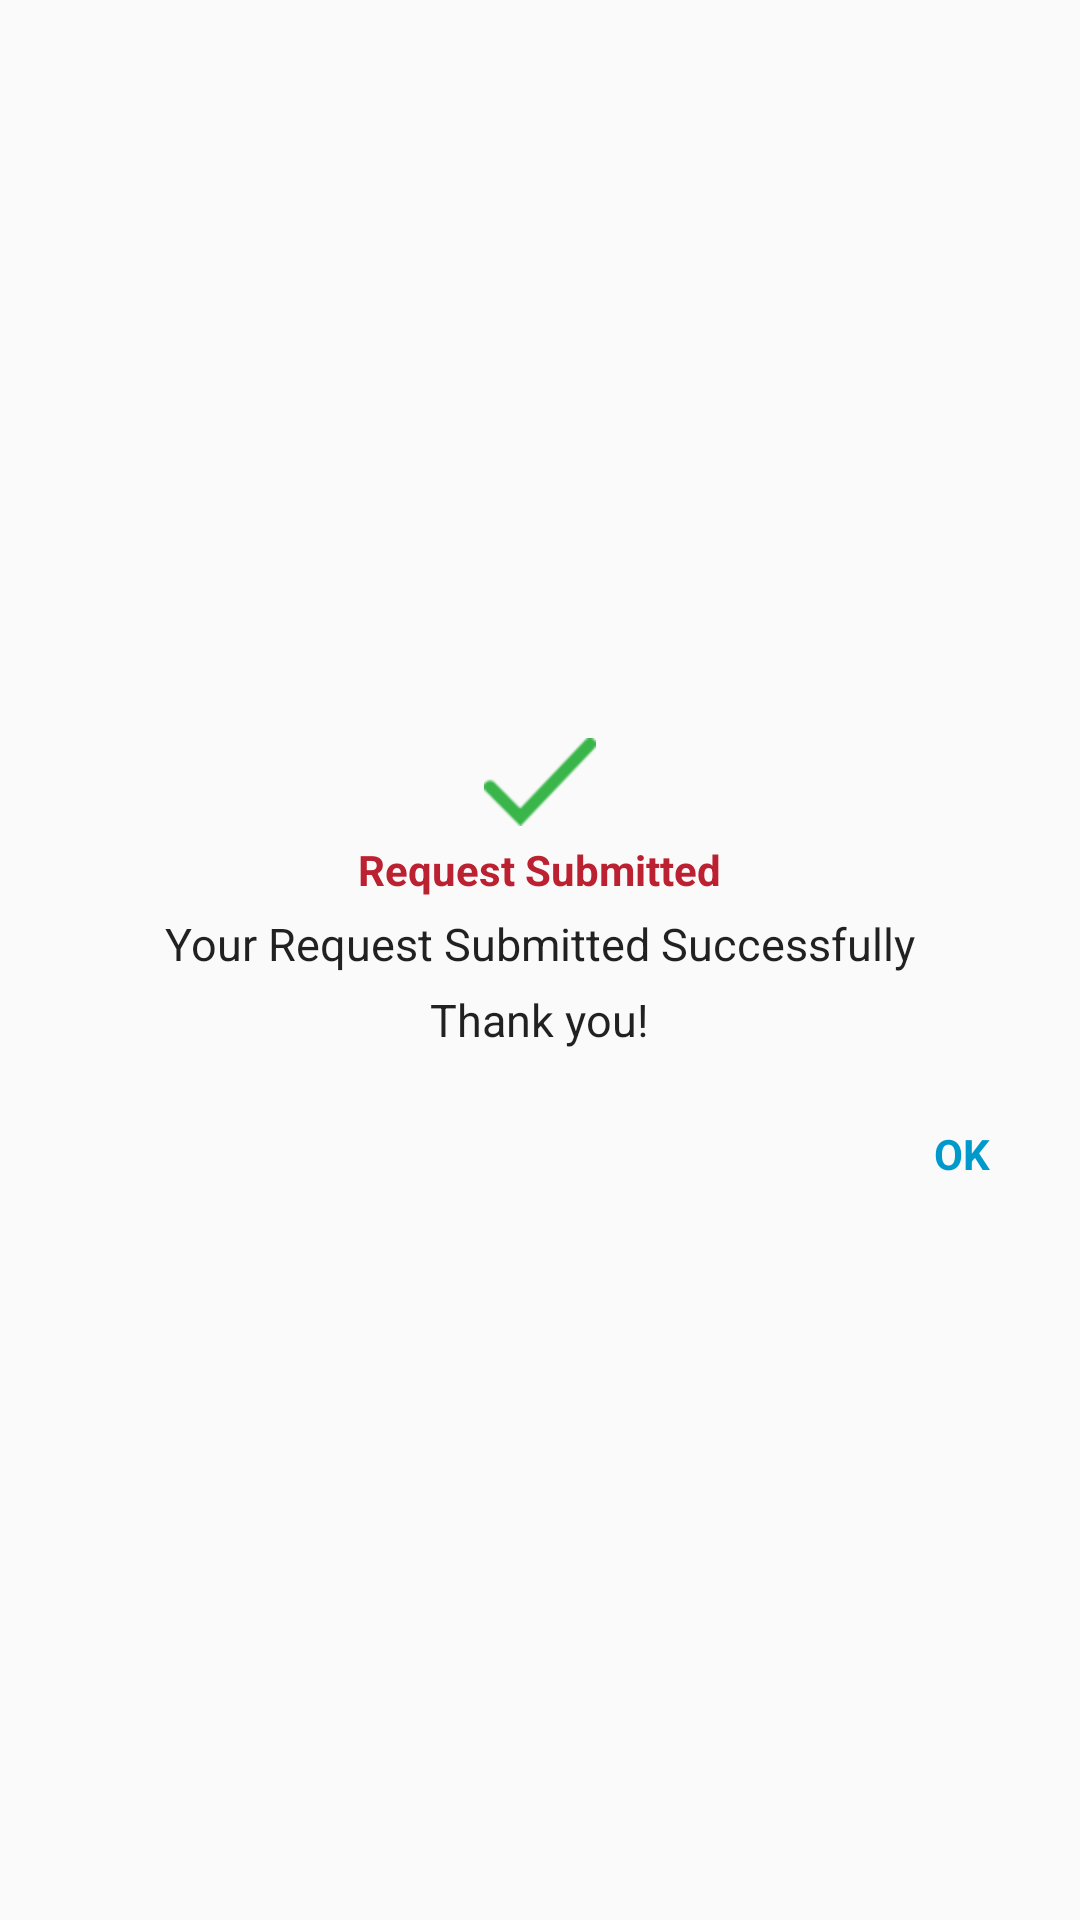

The Android layout XML behind this screen, and the referenced resources:
<!-- AndroidManifest.xml: application theme AppTheme -->
<!-- res/layout/clic_status.xml -->
<?xml version="1.0" encoding="utf-8"?>
<LinearLayout xmlns:android="http://schemas.android.com/apk/res/android"
    android:orientation="vertical" android:layout_width="match_parent"
    android:layout_height="match_parent"
    android:gravity="center"
    android:layout_margin="30dp">

    <ImageView
        android:layout_width="wrap_content"
        android:layout_height="wrap_content"
        android:src="@drawable/icn__tick_small"
        />

    <TextView
        android:layout_width="wrap_content"
        android:layout_height="wrap_content"
        android:text="Request Submitted"
        android:textColor="@color/colorPrimary"
        android:textStyle="bold"
        android:layout_margin="5dp"
        android:id="@+id/textView3"
         />

    <TextView
        android:layout_width="wrap_content"
        android:layout_height="wrap_content"
        android:text="Your Request Submitted Successfully"
        style="@style/CodeFont"
        android:id="@+id/textView4"
        />

    <TextView
        android:layout_width="wrap_content"
        android:layout_height="wrap_content"
        android:text="Thank you!"
        style="@style/CodeFont"
        android:layout_margin="5dp"
        android:id="@+id/textView5"
        />

    <TextView
        android:layout_width="wrap_content"
        android:layout_height="wrap_content"
        android:text="OK"
        android:id="@+id/txt_ok"
        android:textStyle="bold"
        android:textColor="@android:color/holo_blue_dark"
        android:layout_gravity="right"
        android:layout_marginTop="20dp"
        android:layout_marginRight="30dp"/>
</LinearLayout>
<!-- resources referenced by this layout -->
<resources>
  <color name="colorPrimary">#bc2131</color>
  <!-- drawable icn__tick_small: png bitmap (drawable-hdpi, 1761 bytes) -->
  <style name="CodeFont" parent="@android:style/TextAppearance.Medium">
          <item name="android:layout_width">fill_parent</item>
          <item name="android:layout_height">wrap_content</item>
          <item name="android:textSize">15sp</item>
      </style>
  <style name="AppTheme" parent="Theme.AppCompat.Light.NoActionBar">
          
          <item name="colorPrimary">@color/colorPrimary</item>
          <item name="colorPrimaryDark">@color/colorPrimaryDark</item>
          <item name="colorAccent">@color/colorAccent</item>
          <item name="android:windowAnimationStyle">@style/theme</item>
      </style>
  <color name="colorPrimaryDark">#8e1e29</color>
  <color name="colorAccent">#FF4081</color>
  <style name="theme">
          <item name="android:windowEnterAnimation">@android:anim/fade_in</item>
          <item name="android:windowExitAnimation">@android:anim/fade_out</item>
      </style>
</resources>
